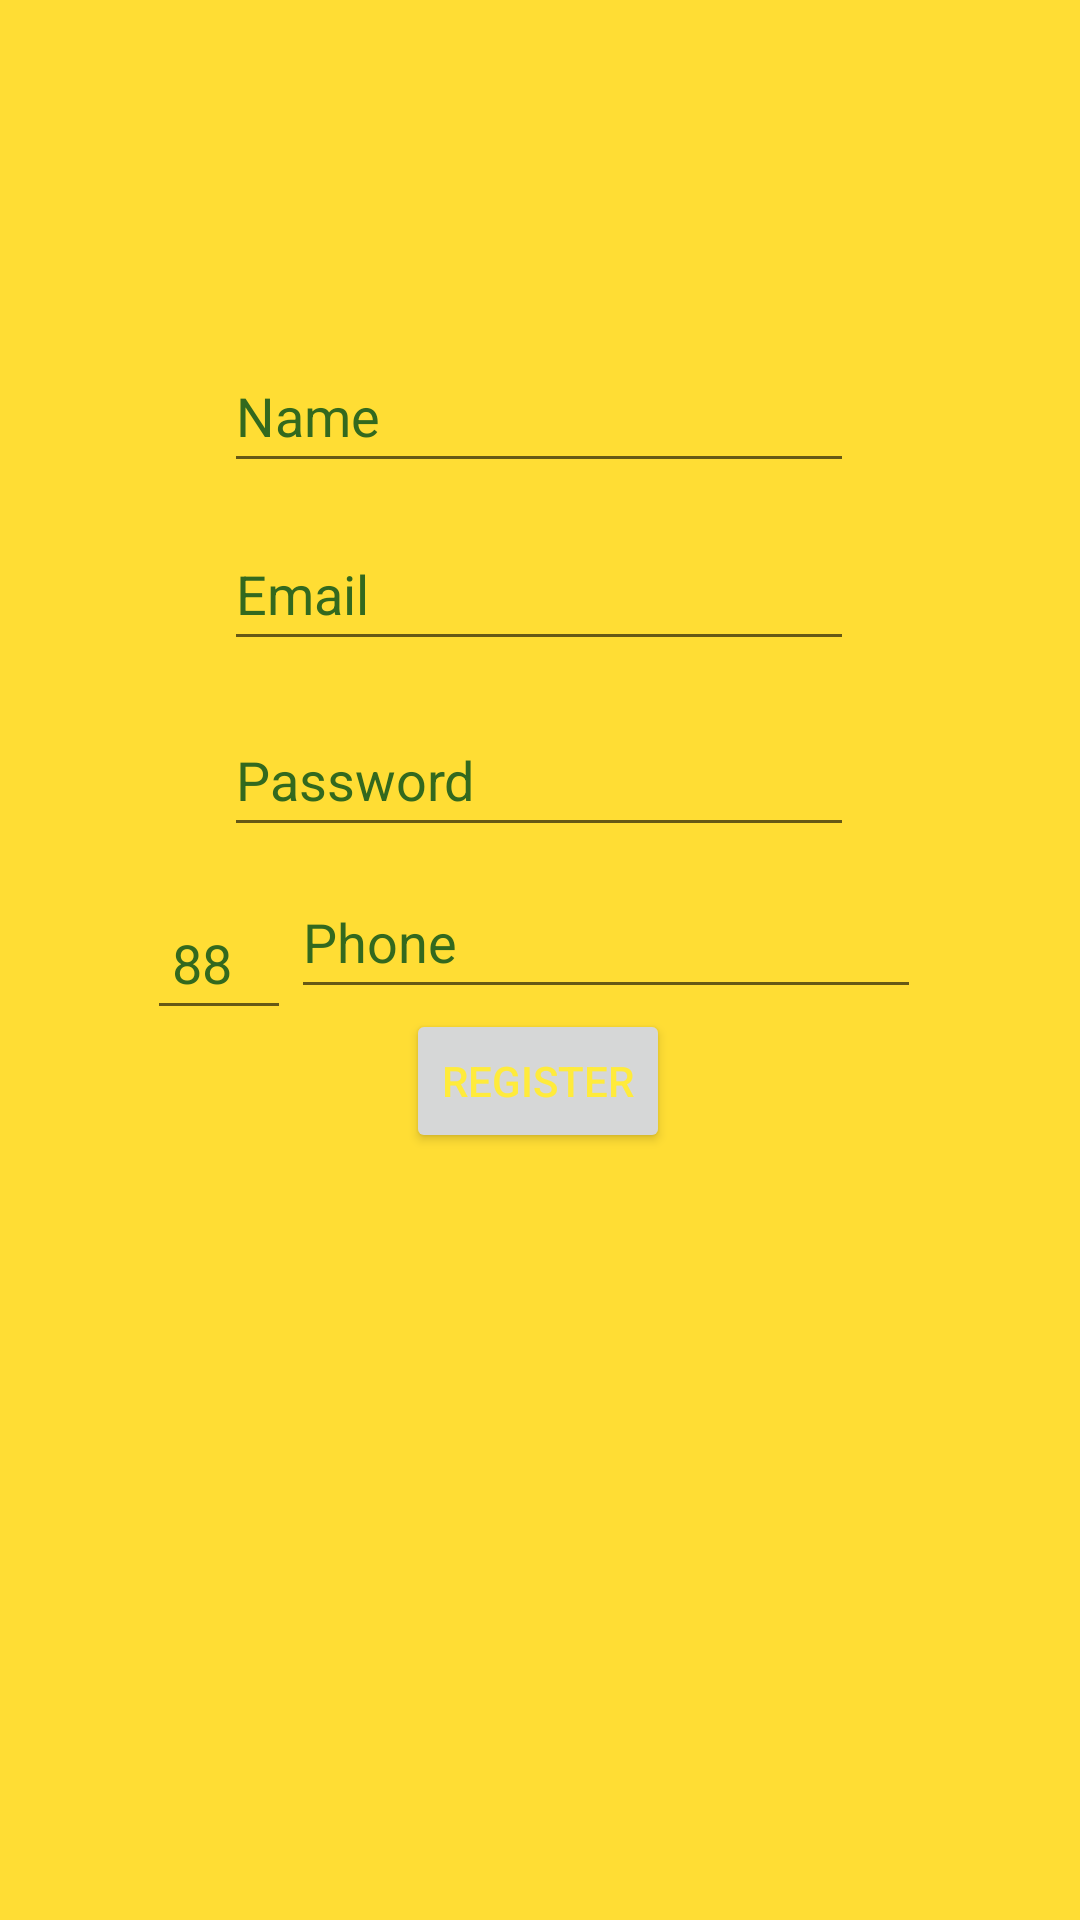

Android layout source for this screen:
<!-- AndroidManifest.xml: application theme Theme.Sus_project -->
<!-- res/layout/activity_regester_page.xml -->
<?xml version="1.0" encoding="utf-8"?>
<androidx.constraintlayout.widget.ConstraintLayout xmlns:android="http://schemas.android.com/apk/res/android"
    xmlns:app="http://schemas.android.com/apk/res-auto"
    xmlns:tools="http://schemas.android.com/tools"
    android:layout_width="match_parent"
    android:layout_height="match_parent"
    android:background="#CBFFD500"
    tools:context=".Regester_page">

    <EditText
        android:id="@+id/Reg_email"
        android:layout_width="wrap_content"
        android:layout_height="wrap_content"
        android:autofillHints=""
        android:ems="10"
        android:hint="Email"
        android:inputType="textEmailAddress"
        android:minHeight="48dp"
        android:textColorHint="#33691E"
        app:layout_constraintBottom_toBottomOf="parent"
        app:layout_constraintEnd_toEndOf="parent"
        app:layout_constraintHorizontal_bias="0.497"
        app:layout_constraintStart_toStartOf="parent"
        app:layout_constraintTop_toTopOf="parent"
        app:layout_constraintVertical_bias="0.291"
        tools:ignore="TextContrastCheck" />

    <EditText
        android:id="@+id/Reg_Password"
        android:layout_width="wrap_content"
        android:layout_height="wrap_content"
        android:ems="10"
        android:hint="Password"
        android:importantForAutofill="no"
        android:inputType="numberPassword"
        android:minHeight="48dp"
        android:textColorHint="#33691E"
        app:layout_constraintBottom_toBottomOf="parent"
        app:layout_constraintEnd_toEndOf="parent"
        app:layout_constraintHorizontal_bias="0.497"
        app:layout_constraintStart_toStartOf="parent"
        app:layout_constraintTop_toTopOf="parent"
        app:layout_constraintVertical_bias="0.396" />

    <Button
        android:id="@+id/Reg_button"
        android:layout_width="wrap_content"
        android:layout_height="wrap_content"
        android:text="Register"
        android:textColor="#FFEB3B"
        app:layout_constraintBottom_toBottomOf="parent"
        app:layout_constraintEnd_toEndOf="parent"
        app:layout_constraintHorizontal_bias="0.498"
        app:layout_constraintStart_toStartOf="parent"
        app:layout_constraintTop_toTopOf="parent"
        app:layout_constraintVertical_bias="0.568" />

    <EditText
        android:id="@+id/Reg_Phone"
        android:layout_width="wrap_content"
        android:layout_height="wrap_content"
        android:layout_marginTop="40dp"
        android:ems="10"
        android:hint="Phone"
        android:importantForAutofill="no"
        android:inputType="phone"
        android:minHeight="48dp"
        android:textColorHint="#33691E"
        app:layout_constraintBottom_toTopOf="@+id/Reg_button"
        app:layout_constraintEnd_toEndOf="parent"
        app:layout_constraintHorizontal_bias="0.646"
        app:layout_constraintStart_toStartOf="parent"
        app:layout_constraintTop_toBottomOf="@+id/Reg_Password"
        app:layout_constraintVertical_bias="1.0"
        tools:ignore="TextContrastCheck" />

    <EditText
        android:id="@+id/countryCode"
        android:layout_width="48dp"
        android:layout_height="48dp"
        android:autofillHints="+88"
        android:ems="10"
        android:hint=" 88"
        android:inputType="phone"
        android:maxLength="3"
        android:textColorHint="#33691E"
        app:layout_constraintBottom_toBottomOf="parent"
        app:layout_constraintEnd_toStartOf="@+id/Reg_Phone"
        app:layout_constraintHorizontal_bias="1.0"
        app:layout_constraintStart_toStartOf="parent"
        app:layout_constraintTop_toTopOf="parent"
        app:layout_constraintVertical_bias="0.499" />

    <EditText
        android:id="@+id/Reg_name"
        android:layout_width="wrap_content"
        android:layout_height="wrap_content"
        android:autofillHints=""
        android:ems="10"
        android:inputType="textPersonName"
        android:minHeight="48dp"
        android:text="Name"
        android:textColor="#33691E"
        app:layout_constraintBottom_toTopOf="@+id/Reg_email"
        app:layout_constraintEnd_toEndOf="parent"
        app:layout_constraintHorizontal_bias="0.497"
        app:layout_constraintStart_toStartOf="parent"
        app:layout_constraintTop_toTopOf="parent"
        app:layout_constraintVertical_bias="0.909" />


</androidx.constraintlayout.widget.ConstraintLayout>
<!-- resources referenced by this layout -->
<resources>
  <style name="Theme.Sus_project" parent="Theme.MaterialComponents.DayNight.DarkActionBar">
          
          <item name="colorPrimary">@color/purple_500</item>
          <item name="colorPrimaryVariant">@color/purple_700</item>
          <item name="colorOnPrimary">@color/white</item>
          
          <item name="colorSecondary">@color/teal_200</item>
          <item name="colorSecondaryVariant">@color/teal_700</item>
          <item name="colorOnSecondary">@color/black</item>
          
          <item name="android:statusBarColor" tools:targetApi="l">?attr/colorPrimaryVariant</item>
          
      </style>
  <!-- not gathered from this repository: default colours our renderer supplied (Android Studio template values) -->
  <color name="purple_500">#FF6200EE</color>
  <color name="purple_700">#FF3700B3</color>
  <color name="teal_200">#FF03DAC5</color>
  <color name="teal_700">#FF018786</color>
  <color name="black">#FF000000</color>
  <color name="white">#FFFFFFFF</color>
</resources>
